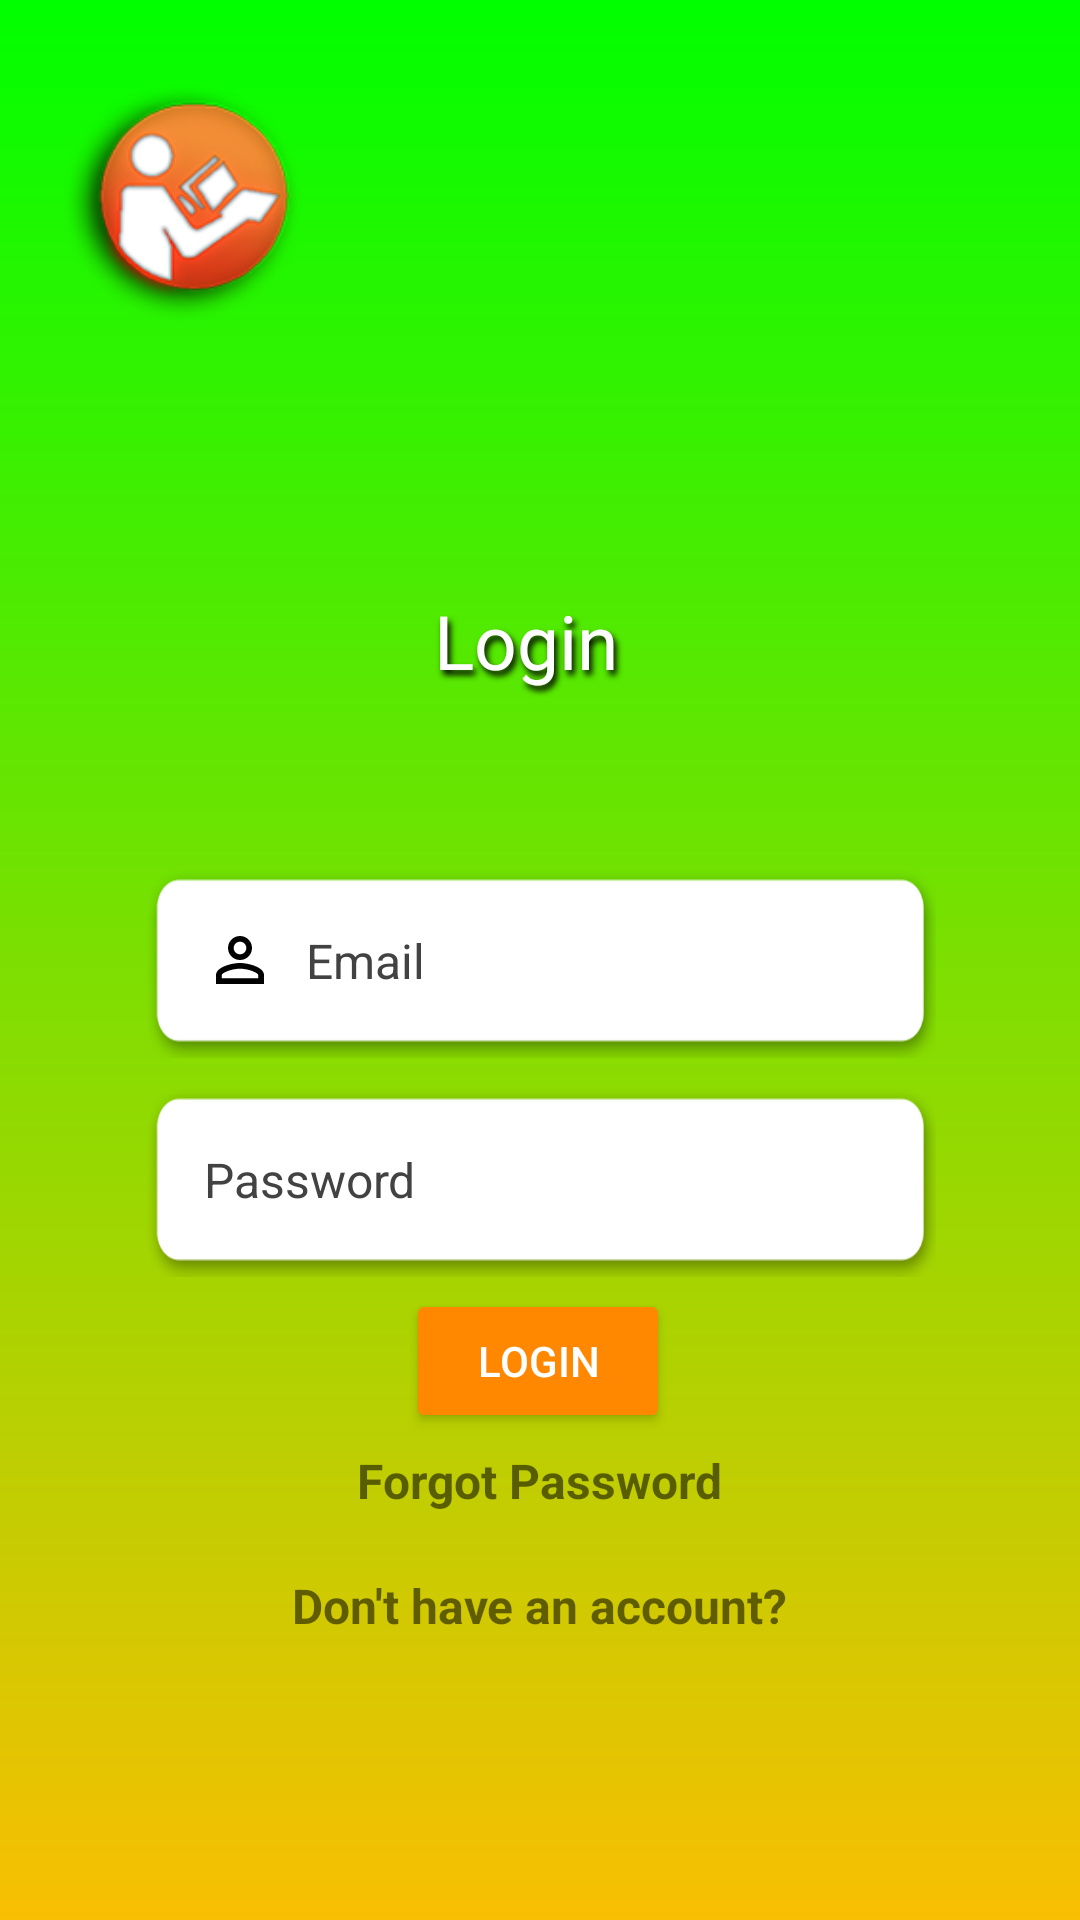

Reconstruct the res/layout file that produces this screen, plus the resources it refers to.
<!-- AndroidManifest.xml: application theme Theme.UccPlanner -->
<!-- res/layout/activity_login_form.xml -->
<?xml version="1.0" encoding="utf-8"?>
<androidx.constraintlayout.widget.ConstraintLayout xmlns:android="http://schemas.android.com/apk/res/android"
    xmlns:app="http://schemas.android.com/apk/res-auto"
    xmlns:tools="http://schemas.android.com/tools"
    android:layout_width="match_parent"
    android:layout_height="match_parent"
    android:background="@drawable/gradient"
    android:orientation="vertical"
    tools:context=".login_form">


    <TextView
        android:id="@+id/textView"
        android:layout_width="109dp"
        android:layout_height="46dp"
        android:fontFamily="@font/archivo_black"
        android:gravity="center"
        android:shadowColor="#000000"
        android:shadowDx="3"
        android:shadowDy="5"
        android:shadowRadius="5"
        android:text="Login"
        android:textColor="#FEFEFE"
        android:textSize="25sp"
        app:layout_constraintBottom_toTopOf="@+id/email"
        app:layout_constraintEnd_toEndOf="parent"
        app:layout_constraintHorizontal_bias="0.482"
        app:layout_constraintStart_toStartOf="parent"
        app:layout_constraintTop_toTopOf="parent"
        app:layout_constraintVertical_bias="0.789" />

    <EditText
        android:id="@+id/email"
        android:layout_width="fill_parent"
        android:layout_height="65dp"
        android:layout_margin="48dp"
        android:background="@drawable/rectangle1"
        android:drawableStart="@drawable/baseline_person_outline_24"
        android:drawablePadding="10dp"
        android:hint="@string/email"
        android:padding="20dp"
        android:text=""
        android:textColor="@color/black"
        android:textColorHint="@color/cardview_dark_background"
        android:textSize="16sp"
        app:layout_constraintBottom_toBottomOf="parent"
        app:layout_constraintEnd_toEndOf="parent"
        app:layout_constraintStart_toStartOf="parent"
        app:layout_constraintTop_toTopOf="parent" />

    <EditText
        android:id="@+id/password"
        android:layout_width="match_parent"
        android:layout_height="65dp"
        android:layout_marginStart="48dp"

        android:layout_marginTop="8dp"
        android:layout_marginEnd="48dp"
        android:background="@drawable/rectangle1"
        android:drawableStart="@drawable/baseline_key_24"
        android:drawablePadding="10dp"
        android:hint="@string/password"
        android:inputType="textPassword"
        android:padding="20dp"
        android:textColor="@color/black"
        android:textColorHint="@color/cardview_dark_background"
        android:textSize="16sp"
        app:layout_constraintEnd_toEndOf="parent"
        app:layout_constraintHorizontal_bias="0.0"
        app:layout_constraintStart_toStartOf="parent"
        app:layout_constraintTop_toBottomOf="@+id/email" />

    <Button

        android:id="@+id/btn_signin"
        android:layout_width="wrap_content"
        android:layout_height="wrap_content"
        android:layout_marginTop="4dp"
        android:backgroundTint="@android:color/holo_orange_dark"
        android:shadowDx="3"
        android:shadowDy="5"
        android:shadowRadius="5"
        android:text="LOGIN"
        android:textColor="@color/white"
        app:layout_constraintEnd_toEndOf="parent"
        app:layout_constraintHorizontal_bias="0.498"
        app:layout_constraintStart_toStartOf="parent"
        app:layout_constraintTop_toBottomOf="@+id/password" />

    <ImageView
        android:id="@+id/imageView"
        android:layout_width="97dp"
        android:layout_height="99dp"
        android:layout_marginStart="16dp"
        android:layout_marginTop="16dp"
        app:layout_constraintStart_toStartOf="parent"
        app:layout_constraintTop_toTopOf="parent"
        android:src="@drawable/logo3" />
    <TextView
        android:layout_width="wrap_content"
        android:layout_height="wrap_content"
        android:text="Don't have an account?"
        android:id="@+id/register"
        android:textStyle="bold"
        android:textSize="16sp"
        app:layout_constraintTop_toBottomOf="@+id/ForgotPass"
        app:layout_constraintStart_toStartOf="parent"
        app:layout_constraintEnd_toEndOf="parent"
        android:layout_marginTop="20dp"/>

    <TextView
        android:layout_width="wrap_content"
        android:layout_height="wrap_content"
        android:text="Forgot Password"
        android:id="@+id/ForgotPass"
        android:textStyle="bold"
        android:textSize="16sp"
        app:layout_constraintTop_toBottomOf="@+id/btn_signin"
        app:layout_constraintStart_toStartOf="parent"
        app:layout_constraintEnd_toEndOf="parent"
        android:layout_marginTop="5dp"/>



</androidx.constraintlayout.widget.ConstraintLayout>
<!-- resources referenced by this layout -->
<resources>
  <color name="black">#FF000000</color>
  <color name="white">#FFFFFFFF</color>
  <!-- drawable baseline_person_outline_24 (drawable) -->
  <vector android:height="24dp" android:tint="#FF000000"
      android:viewportHeight="24" android:viewportWidth="24"
      android:width="24dp" xmlns:android="http://schemas.android.com/apk/res/android">
      <path android:fillColor="@android:color/white" android:pathData="M12,5.9c1.16,0 2.1,0.94 2.1,2.1s-0.94,2.1 -2.1,2.1S9.9,9.16 9.9,8s0.94,-2.1 2.1,-2.1m0,9c2.97,0 6.1,1.46 6.1,2.1v1.1L5.9,18.1L5.9,17c0,-0.64 3.13,-2.1 6.1,-2.1M12,4C9.79,4 8,5.79 8,8s1.79,4 4,4 4,-1.79 4,-4 -1.79,-4 -4,-4zM12,13c-2.67,0 -8,1.34 -8,4v3h16v-3c0,-2.66 -5.33,-4 -8,-4z"/>
  </vector>
  <!-- drawable gradient (drawable) -->
  <?xml version="1.0" encoding="utf-8"?>
  <shape xmlns:android="http://schemas.android.com/apk/res/android">
      <gradient
          android:type="linear"
          android:angle="120"
          android:startColor="#00FF00"
          android:endColor="#F9BF02">
  
      </gradient>
  
  </shape>
  <!-- drawable logo3: png bitmap (drawable, 21450 bytes) -->
  <!-- drawable rectangle1: png bitmap (drawable, 11465 bytes) -->
  <string name="email">Email</string>
  <string name="password">Password</string>
  <style name="Theme.UccPlanner" parent="Theme.MaterialComponents.Light.NoActionBar">
          
          <item name="colorPrimary">@color/purple_500</item>
          <item name="colorPrimaryVariant">@color/purple_700</item>
          <item name="colorOnPrimary">@color/white</item>
          <item name="android:statusBarColor">#00BB5A</item>
          
          <item name="colorSecondary">@color/teal_200</item>
          <item name="colorSecondaryVariant">@color/teal_700</item>
  
          
  
  
          
          <item name="android:windowLightStatusBar">true</item>
          <item name="android:windowBackground">@android:color/background_light</item>
          <item name="android:colorBackground">@android:color/background_light</item>
      </style>
  <color name="purple_500">#FF6200EE</color>
  <color name="purple_700">#FF3700B3</color>
  <color name="teal_200">#FF03DAC5</color>
  <color name="teal_700">#FF018786</color>
</resources>
